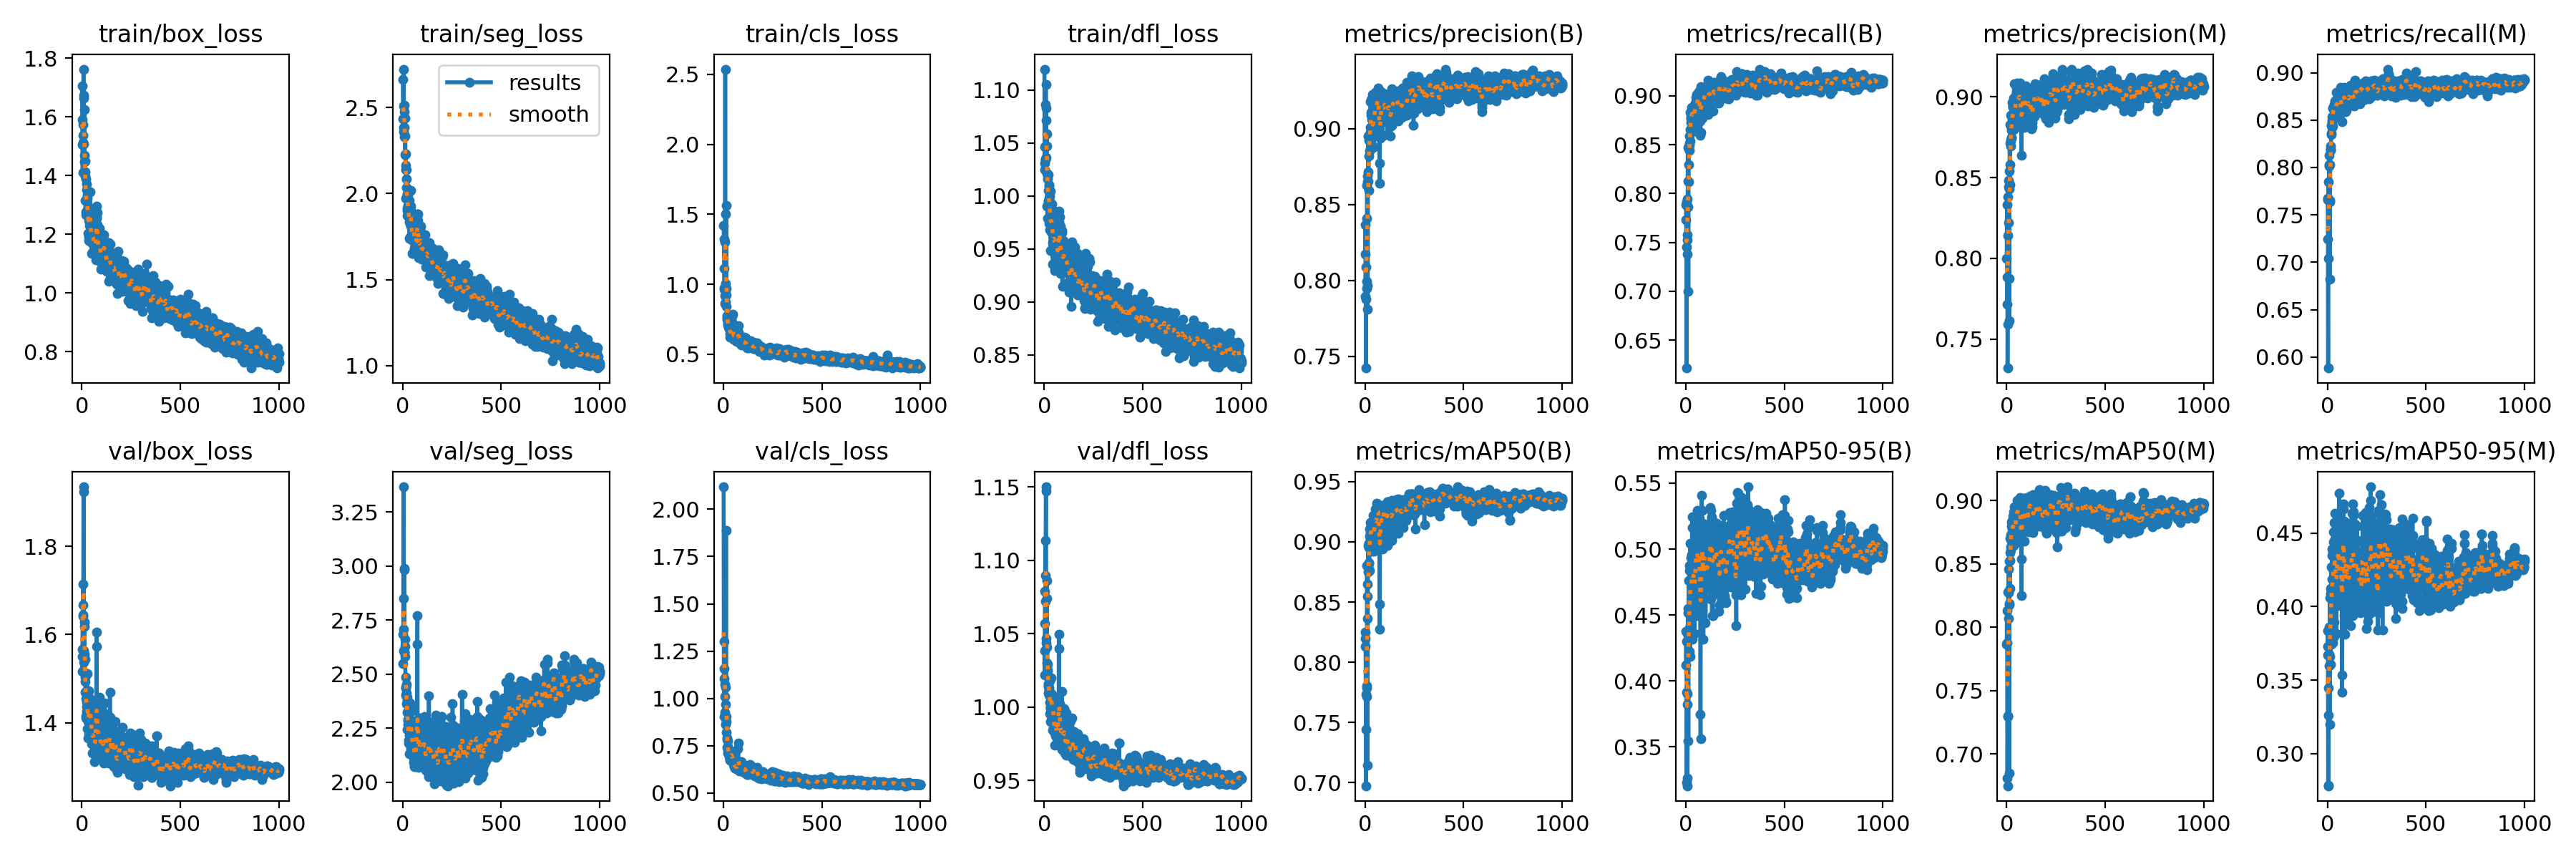

The data file committed next to this chart (first rows):
epoch, time, train/box_loss, train/seg_loss, train/cls_loss, train/dfl_loss, metrics/precision(B), metrics/recall(B), metrics/mAP50(B), metrics/mAP50-95(B), metrics/precision(M), metrics/recall(M), metrics/mAP50(M), metrics/mAP50-95(M), val/box_loss, val/seg_loss, val/cls_loss, val/dfl_loss, lr/pg0, lr/pg1, lr/pg2
1, 10.96, 1.704, 2.662, 1.419, 1.12, 0.8173, 0.7885, 0.813, 0.4374, 0.8002, 0.7673, 0.7864, 0.3729, 1.515, 2.685, 2.118, 1.038, 0.0006595, 0.0006595, 0.0006595
2, 20.51, 1.59, 2.435, 1.323, 1.025, 0.8365, 0.7728, 0.8248, 0.4123, 0.8333, 0.7662, 0.8131, 0.3836, 1.551, 2.549, 1.158, 1.022, 0.001325, 0.001325, 0.001325
3, 29.64, 1.506, 2.359, 1.112, 1.046, 0.7894, 0.7456, 0.8195, 0.4302, 0.7718, 0.7248, 0.7876, 0.367, 1.566, 2.707, 0.9056, 1.057, 0.001989, 0.001989, 0.001989
4, 38.67, 1.41, 2.383, 0.9622, 1.031, 0.8088, 0.6213, 0.7443, 0.3916, 0.7887, 0.5884, 0.6807, 0.2782, 1.641, 3.366, 1.105, 1.079, 0.001994, 0.001994, 0.001994
5, 47.98, 1.538, 2.724, 0.9733, 1.034, 0.7422, 0.7915, 0.6975, 0.3229, 0.7322, 0.7848, 0.6747, 0.2785, 1.667, 2.85, 1.303, 1.072, 0.001992, 0.001992, 0.001992
6, 57.06, 1.574, 2.51, 0.9185, 1.086, 0.7874, 0.7942, 0.7736, 0.3821, 0.7594, 0.7669, 0.7292, 0.3448, 1.714, 2.606, 1.011, 1.114, 0.00199, 0.00199, 0.00199
7, 66.12, 1.514, 2.332, 0.864, 1.035, 0.8408, 0.7382, 0.7786, 0.3901, 0.8141, 0.7037, 0.7299, 0.3264, 1.645, 2.602, 0.9272, 1.09, 0.001988, 0.001988, 0.001988
8, 75.82, 1.762, 2.512, 1.302, 1.105, 0.7992, 0.7574, 0.7807, 0.3261, 0.838, 0.8027, 0.8275, 0.3674, 1.924, 2.982, 1.076, 1.147, 0.001986, 0.001986, 0.001986
9, 84.9, 1.664, 2.383, 2.537, 1.071, 0.7945, 0.7524, 0.7717, 0.3204, 0.8441, 0.8018, 0.8273, 0.3597, 1.935, 2.988, 1.059, 1.15, 0.001984, 0.001984, 0.001984
10, 94.1, 1.672, 2.477, 1.003, 1.083, 0.8626, 0.8475, 0.8802, 0.4518, 0.8484, 0.8126, 0.8457, 0.3859, 1.563, 2.601, 0.8952, 1.047, 0.001982, 0.001982, 0.001982
11, 103.6, 1.508, 2.336, 1.503, 1.036, 0.8651, 0.813, 0.865, 0.4551, 0.8223, 0.7639, 0.8068, 0.3662, 1.537, 2.662, 0.8645, 1.044, 0.00198, 0.00198, 0.00198
12, 112.9, 1.469, 2.226, 0.8745, 1.047, 0.8687, 0.7861, 0.8548, 0.4344, 0.8429, 0.7654, 0.8186, 0.4059, 1.619, 2.582, 0.967, 1.074, 0.001978, 0.001978, 0.001978
13, 122.6, 1.624, 2.44, 0.968, 1.059, 0.7811, 0.7001, 0.7148, 0.3543, 0.7614, 0.6825, 0.6849, 0.3197, 1.628, 2.627, 1.886, 1.086, 0.001976, 0.001976, 0.001976
14, 132.3, 1.448, 2.138, 0.9233, 1.022, 0.7965, 0.8118, 0.8362, 0.4197, 0.7875, 0.8026, 0.8177, 0.3824, 1.554, 2.44, 0.9029, 1.03, 0.001974, 0.001974, 0.001974
15, 142.1, 1.397, 2.163, 1.561, 0.9902, 0.8655, 0.8298, 0.8749, 0.4519, 0.8538, 0.8183, 0.8521, 0.4123, 1.544, 2.487, 0.8795, 1.041, 0.001972, 0.001972, 0.001972
16, 152, 1.449, 2.23, 0.8436, 1.016, 0.8949, 0.8455, 0.8969, 0.4763, 0.8713, 0.8229, 0.859, 0.4089, 1.494, 2.434, 0.8193, 1.029, 0.00197, 0.00197, 0.00197
17, 161.8, 1.314, 1.973, 0.7509, 0.9791, 0.8714, 0.8494, 0.8796, 0.4405, 0.8458, 0.8198, 0.8307, 0.361, 1.503, 2.402, 0.7912, 1.024, 0.001968, 0.001968, 0.001968
18, 171.5, 1.413, 2.085, 0.7738, 1.019, 0.859, 0.844, 0.8829, 0.4222, 0.8582, 0.8189, 0.8528, 0.3836, 1.468, 2.451, 0.7841, 1.025, 0.001966, 0.001966, 0.001966
19, 181.3, 1.389, 2.139, 0.762, 1.02, 0.8923, 0.8514, 0.895, 0.4838, 0.883, 0.8359, 0.8702, 0.4267, 1.411, 2.364, 0.7404, 1.01, 0.001964, 0.001964, 0.001964
20, 191.4, 1.317, 2.034, 0.7403, 1.005, 0.8941, 0.8586, 0.8987, 0.4875, 0.8693, 0.8348, 0.8636, 0.4098, 1.416, 2.413, 0.7262, 1.015, 0.001962, 0.001962, 0.001962
21, 201.3, 1.277, 1.916, 0.7075, 0.9954, 0.8818, 0.8655, 0.882, 0.4183, 0.8732, 0.8444, 0.861, 0.3742, 1.47, 2.38, 0.7468, 1.014, 0.00196, 0.00196, 0.00196
22, 211.2, 1.267, 1.874, 0.7193, 0.9953, 0.8853, 0.8536, 0.8763, 0.4526, 0.8883, 0.8477, 0.873, 0.4187, 1.454, 2.392, 0.776, 1.016, 0.001958, 0.001958, 0.001958
23, 222, 1.37, 1.996, 0.7355, 1.009, 0.8924, 0.8827, 0.9108, 0.5046, 0.8795, 0.8501, 0.8833, 0.4349, 1.446, 2.245, 0.7124, 1.008, 0.001956, 0.001956, 0.001956
24, 231.9, 1.277, 1.901, 0.6967, 0.974, 0.894, 0.8763, 0.9045, 0.4933, 0.8807, 0.8536, 0.8795, 0.4393, 1.425, 2.323, 0.7175, 1.013, 0.001954, 0.001954, 0.001954
25, 241.3, 1.35, 1.994, 0.7214, 0.998, 0.8867, 0.8731, 0.8982, 0.4779, 0.8743, 0.8425, 0.868, 0.411, 1.436, 2.282, 0.7228, 1.012, 0.001952, 0.001952, 0.001952
26, 250.9, 1.283, 1.922, 0.6947, 1.01, 0.9009, 0.8785, 0.9072, 0.4496, 0.8749, 0.8536, 0.8681, 0.3754, 1.511, 2.246, 0.7354, 1.02, 0.00195, 0.00195, 0.00195
27, 260.8, 1.334, 2.002, 0.7248, 1, 0.8977, 0.8839, 0.902, 0.4446, 0.8887, 0.8628, 0.8774, 0.4256, 1.457, 2.29, 0.7218, 1.018, 0.001949, 0.001949, 0.001949
28, 270.6, 1.325, 1.93, 0.695, 0.9897, 0.9176, 0.8881, 0.9161, 0.4957, 0.8964, 0.8627, 0.882, 0.437, 1.387, 2.266, 0.6911, 0.9953, 0.001947, 0.001947, 0.001947
29, 279.8, 1.281, 1.874, 0.6847, 0.9684, 0.9085, 0.872, 0.9067, 0.4786, 0.8865, 0.8439, 0.8677, 0.402, 1.45, 2.293, 0.703, 1.003, 0.001945, 0.001945, 0.001945
30, 289.5, 1.296, 1.901, 0.6838, 0.9732, 0.8979, 0.8794, 0.9072, 0.4541, 0.8826, 0.8645, 0.8809, 0.413, 1.402, 2.193, 0.7068, 0.9997, 0.001943, 0.001943, 0.001943
31, 299.2, 1.27, 1.868, 0.6836, 1.005, 0.9109, 0.8773, 0.9065, 0.4784, 0.8932, 0.8624, 0.8849, 0.4442, 1.405, 2.182, 0.6846, 0.9996, 0.001941, 0.001941, 0.001941
32, 308.8, 1.202, 1.858, 0.6494, 0.9783, 0.9194, 0.887, 0.9155, 0.5244, 0.8942, 0.862, 0.8856, 0.4509, 1.365, 2.131, 0.6759, 0.9899, 0.001939, 0.001939, 0.001939
33, 318.5, 1.179, 1.742, 0.6221, 0.9488, 0.9061, 0.8812, 0.9103, 0.5166, 0.8943, 0.8639, 0.8877, 0.457, 1.385, 2.216, 0.6753, 0.9991, 0.001937, 0.001937, 0.001937
34, 328.6, 1.291, 1.96, 0.6781, 0.9774, 0.8982, 0.8862, 0.9001, 0.4318, 0.8797, 0.8666, 0.8695, 0.3896, 1.437, 2.267, 0.7171, 1.009, 0.001935, 0.001935, 0.001935
35, 338.3, 1.246, 1.834, 0.6614, 0.9833, 0.9085, 0.8865, 0.9095, 0.4559, 0.8802, 0.8558, 0.8644, 0.3795, 1.375, 2.177, 0.6932, 0.9912, 0.001933, 0.001933, 0.001933
36, 348.4, 1.192, 1.749, 0.6337, 0.9658, 0.8942, 0.8789, 0.9018, 0.4674, 0.887, 0.8603, 0.8791, 0.4368, 1.472, 2.345, 0.7069, 1.02, 0.001931, 0.001931, 0.001931
37, 358, 1.277, 1.87, 0.668, 0.9835, 0.9006, 0.8783, 0.9057, 0.481, 0.8994, 0.8634, 0.8909, 0.4636, 1.429, 2.256, 0.7007, 1.007, 0.001929, 0.001929, 0.001929
38, 367.7, 1.274, 1.859, 0.661, 0.9724, 0.9223, 0.887, 0.9171, 0.5002, 0.9081, 0.8701, 0.8953, 0.4458, 1.416, 2.179, 0.6851, 0.9994, 0.001927, 0.001927, 0.001927
39, 377.1, 1.229, 1.824, 0.6533, 0.9926, 0.8889, 0.8639, 0.8923, 0.4754, 0.8834, 0.8536, 0.8763, 0.4243, 1.457, 2.367, 0.6964, 1.008, 0.001925, 0.001925, 0.001925
40, 386.6, 1.285, 1.925, 0.6847, 0.9661, 0.8874, 0.8671, 0.8987, 0.4862, 0.8815, 0.8528, 0.8784, 0.4408, 1.448, 2.351, 0.7207, 1.009, 0.001923, 0.001923, 0.001923
41, 395.8, 1.284, 1.902, 0.678, 0.976, 0.9182, 0.8869, 0.9217, 0.5164, 0.9002, 0.8608, 0.89, 0.4335, 1.375, 2.153, 0.6944, 0.9844, 0.001921, 0.001921, 0.001921
42, 405.5, 1.344, 2.018, 0.7303, 0.987, 0.8994, 0.8736, 0.8993, 0.4542, 0.8849, 0.8578, 0.8692, 0.41, 1.452, 2.327, 0.7136, 1.002, 0.001919, 0.001919, 0.001919
43, 414.9, 1.242, 1.805, 0.6461, 0.9559, 0.9076, 0.8869, 0.9072, 0.4681, 0.8911, 0.8688, 0.8768, 0.4099, 1.415, 2.232, 0.7024, 0.9942, 0.001917, 0.001917, 0.001917
44, 424.2, 1.209, 1.757, 0.7717, 0.9357, 0.9023, 0.8847, 0.9047, 0.4663, 0.8871, 0.8567, 0.8663, 0.401, 1.414, 2.249, 0.6962, 0.9951, 0.001915, 0.001915, 0.001915
45, 433.8, 1.233, 1.8, 0.6631, 0.9609, 0.905, 0.8766, 0.8925, 0.4358, 0.8982, 0.8701, 0.874, 0.3819, 1.433, 2.34, 0.6956, 1.002, 0.001913, 0.001913, 0.001913
46, 443.2, 1.173, 1.731, 0.625, 0.9473, 0.9022, 0.8892, 0.9074, 0.4752, 0.9078, 0.8792, 0.8947, 0.4514, 1.413, 2.208, 0.6741, 1.004, 0.001911, 0.001911, 0.001911
47, 452.2, 1.173, 1.773, 0.7842, 0.9625, 0.9142, 0.8915, 0.9198, 0.494, 0.8908, 0.8632, 0.8811, 0.4223, 1.395, 2.252, 0.6663, 0.9938, 0.001909, 0.001909, 0.001909
48, 461.5, 1.203, 1.784, 0.6259, 0.9503, 0.9155, 0.8929, 0.9215, 0.4948, 0.8918, 0.8632, 0.8847, 0.4299, 1.397, 2.127, 0.6736, 0.9944, 0.001907, 0.001907, 0.001907
49, 471, 1.216, 1.827, 0.6338, 0.9811, 0.9013, 0.8743, 0.9077, 0.4906, 0.9028, 0.8651, 0.8933, 0.4488, 1.388, 2.151, 0.6648, 0.9909, 0.001905, 0.001905, 0.001905
50, 480.1, 1.136, 1.653, 0.6179, 0.96, 0.9075, 0.8909, 0.9154, 0.4772, 0.8901, 0.8674, 0.886, 0.4123, 1.353, 2.204, 0.6711, 0.9863, 0.001903, 0.001903, 0.001903
51, 489.5, 1.264, 1.843, 0.6737, 0.9834, 0.9164, 0.8919, 0.9227, 0.4803, 0.8942, 0.8614, 0.8876, 0.4019, 1.413, 2.176, 0.6832, 0.991, 0.001901, 0.001901, 0.001901
52, 499.2, 1.136, 1.653, 0.6076, 0.9297, 0.9239, 0.8982, 0.9202, 0.5048, 0.903, 0.8745, 0.8904, 0.4494, 1.355, 2.167, 0.6512, 0.9827, 0.001899, 0.001899, 0.001899
53, 508.8, 1.179, 1.762, 0.6252, 0.954, 0.9096, 0.8906, 0.9179, 0.5082, 0.9015, 0.8661, 0.8946, 0.4492, 1.352, 2.244, 0.6458, 0.9826, 0.001897, 0.001897, 0.001897
54, 518.3, 1.168, 1.802, 0.6107, 0.9443, 0.9172, 0.9011, 0.9271, 0.5184, 0.9086, 0.8747, 0.9, 0.443, 1.331, 2.092, 0.6386, 0.9742, 0.001895, 0.001895, 0.001895
55, 527.6, 1.219, 1.882, 0.6585, 0.9665, 0.9048, 0.8839, 0.9027, 0.4494, 0.8918, 0.8687, 0.8797, 0.4008, 1.393, 2.269, 0.6662, 0.9881, 0.001893, 0.001893, 0.001893
56, 537.2, 1.211, 1.838, 0.64, 0.9748, 0.915, 0.8797, 0.9164, 0.5092, 0.8941, 0.8567, 0.8886, 0.4456, 1.374, 2.12, 0.6423, 0.9811, 0.001891, 0.001891, 0.001891
57, 546.2, 1.195, 1.737, 0.608, 0.9439, 0.922, 0.8971, 0.9257, 0.5119, 0.9007, 0.872, 0.8917, 0.4284, 1.368, 2.112, 0.632, 0.9802, 0.001889, 0.001889, 0.001889
58, 555.2, 1.211, 1.808, 0.6373, 0.9506, 0.8992, 0.8817, 0.8965, 0.4725, 0.8963, 0.8781, 0.8891, 0.45, 1.417, 2.284, 0.6585, 1.001, 0.001887, 0.001887, 0.001887
59, 564, 1.186, 1.749, 0.6812, 0.9605, 0.9126, 0.8925, 0.9219, 0.5273, 0.8961, 0.8728, 0.8986, 0.4771, 1.356, 2.08, 0.6329, 0.987, 0.001885, 0.001885, 0.001885
60, 573.2, 1.143, 1.683, 0.5948, 0.954, 0.92, 0.9003, 0.9318, 0.5292, 0.8962, 0.8667, 0.8957, 0.4474, 1.354, 2.071, 0.6366, 0.9829, 0.001883, 0.001883, 0.001883
... 940 more rows
